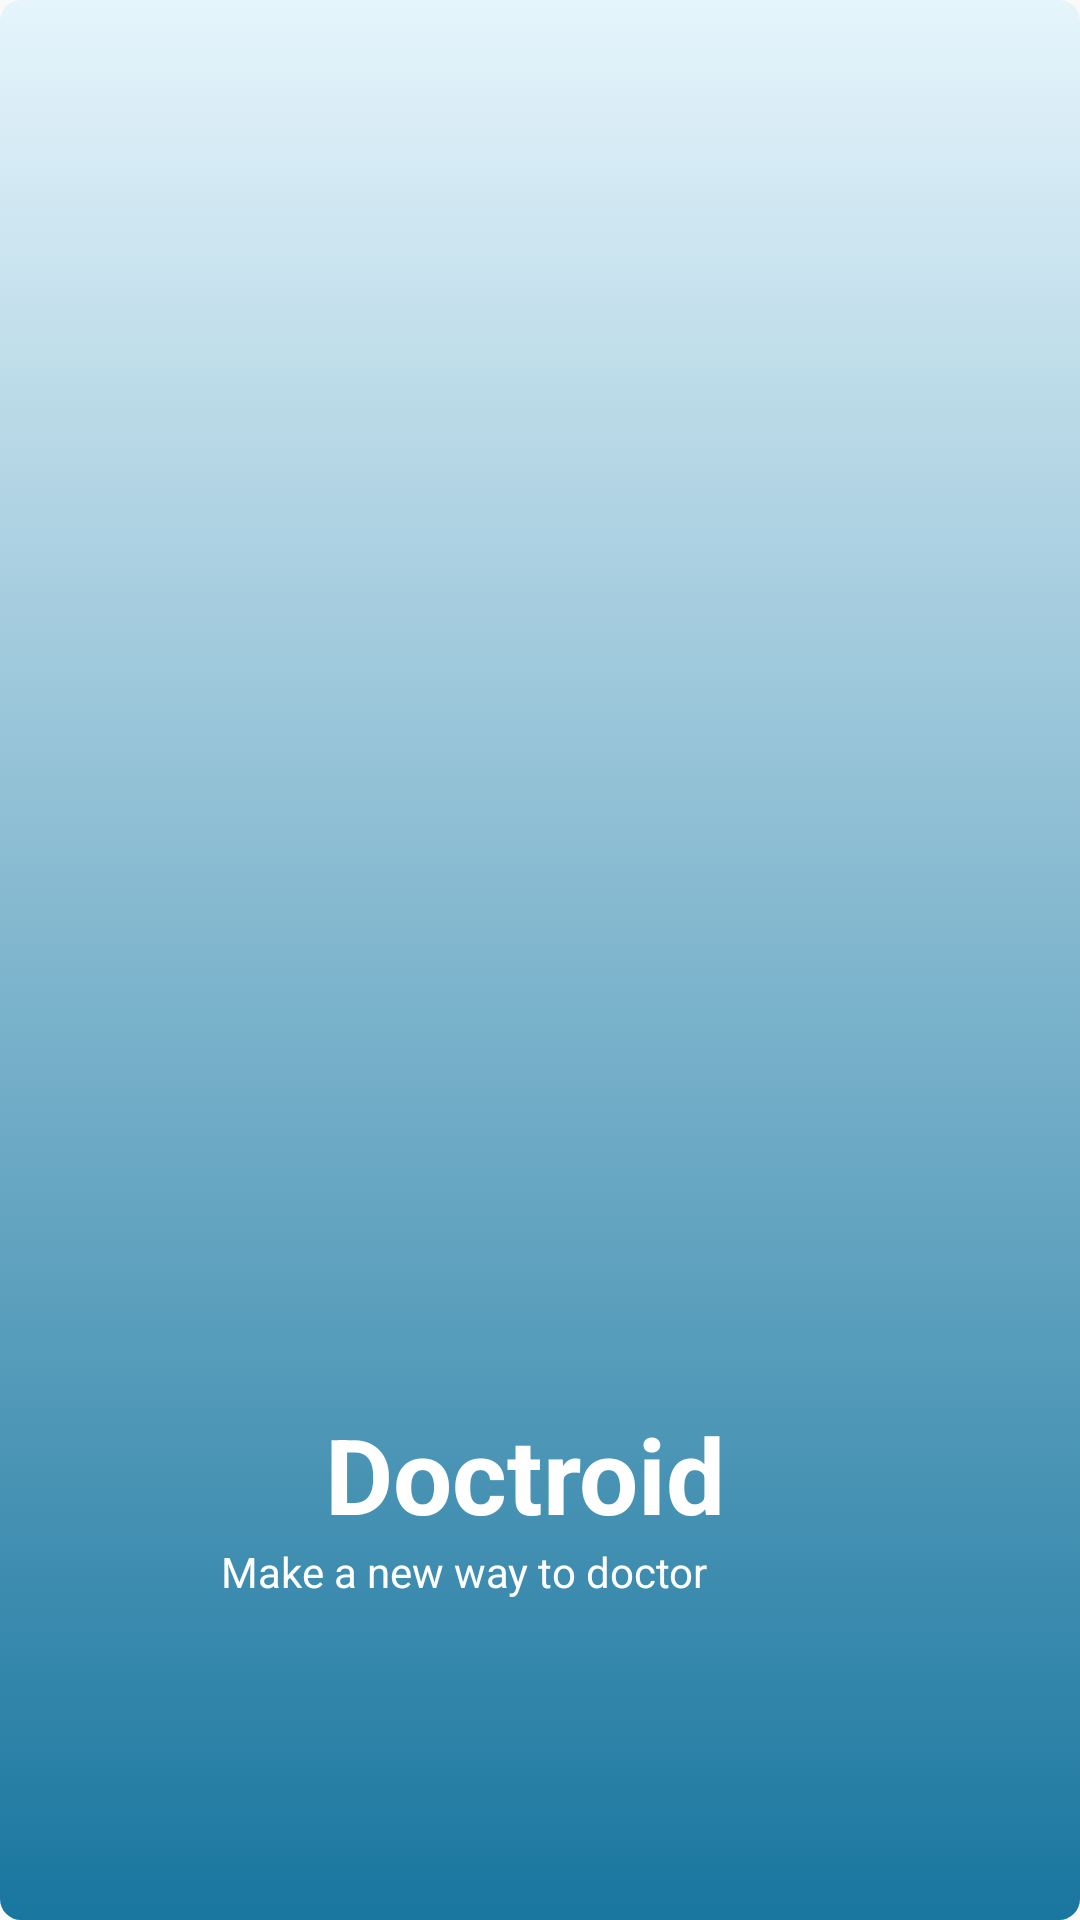

This screen was rendered from an Android layout file. Write that file and the resources it references.
<!-- AndroidManifest.xml: application theme AppTheme -->
<!-- res/layout/activity_fifthactivity.xml -->
<?xml version="1.0" encoding="utf-8"?>

<androidx.constraintlayout.widget.ConstraintLayout xmlns:android="http://schemas.android.com/apk/res/android"
    xmlns:app="http://schemas.android.com/apk/res-auto"
    xmlns:tools="http://schemas.android.com/tools"
    android:layout_width="match_parent"
    android:layout_height="match_parent"
    android:background="@drawable/gradient"
    tools:context=".fifthactivity">

        <ImageView
            android:id="@+id/imageView2"
            android:layout_width="250dp"
            android:layout_height="250dp"
            android:src="@drawable/huuu"
            app:layout_constraintBottom_toBottomOf="parent"
            app:layout_constraintEnd_toEndOf="parent"
            app:layout_constraintHorizontal_bias="0.496"
            app:layout_constraintStart_toStartOf="parent"
            app:layout_constraintTop_toTopOf="parent"
            app:layout_constraintVertical_bias="0.205" />

        <TextView
            android:id="@+id/textView"
            android:layout_width="182dp"
            android:layout_height="54dp"
            android:padding="5dp"
            android:paddingLeft="10dp"
            android:text="Doctroid"
            android:textColor="#FFFFFF"
            android:textSize="35dp"
            android:textStyle="bold"
            app:layout_constraintBottom_toBottomOf="parent"
            app:layout_constraintEnd_toEndOf="parent"
            app:layout_constraintHorizontal_bias="0.58"
            app:layout_constraintStart_toStartOf="parent"
            app:layout_constraintTop_toTopOf="parent"
            app:layout_constraintVertical_bias="0.79" />

        <TextView
            android:id="@+id/textView17"
            android:layout_width="wrap_content"
            android:layout_height="wrap_content"
            android:layout_marginEnd="124dp"
            android:text="Make a new way to doctor"
            android:textColor="#ffffff"
            app:layout_constraintBottom_toBottomOf="parent"
            app:layout_constraintEnd_toEndOf="parent"
            app:layout_constraintTop_toTopOf="parent"
            app:layout_constraintVertical_bias="0.828" />


</androidx.constraintlayout.widget.ConstraintLayout>
<!-- resources referenced by this layout -->
<resources>
  <!-- drawable gradient (drawable) -->
  <?xml version="1.0" encoding="utf-8"?>
  <selector xmlns:android="http://schemas.android.com/apk/res/android">
      <item>
          <shape>
              <gradient
                  android:angle="90"
                  android:startColor="#19769F"
                  android:endColor="#e6f5fc"
                  android:type="linear"></gradient>
              <corners android:radius="7dp"/>
  
          </shape>
      </item>
  </selector>
  <style name="AppTheme" parent="Theme.AppCompat.Light.NoActionBar">
          
          <item name="colorPrimary">@color/colorPrimary</item>
          <item name="colorPrimaryDark">@color/colorPrimaryDark</item>
          <item name="colorAccent">@color/colorAccent</item>
          <item name="android:statusBarColor">#00000000</item>
      </style>
  <color name="colorPrimary">#225D8B</color>
  <color name="colorPrimaryDark">#043157</color>
  <color name="colorAccent">#0A395F</color>
</resources>
